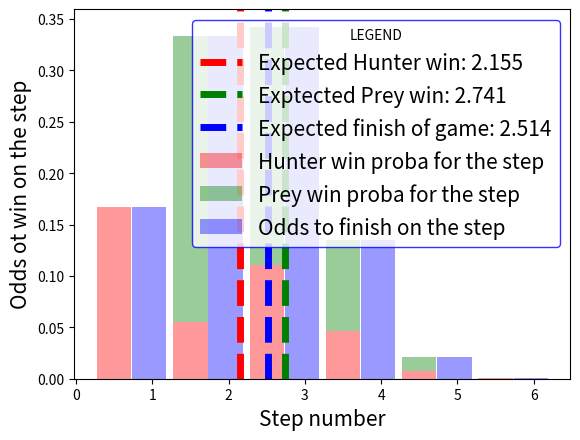
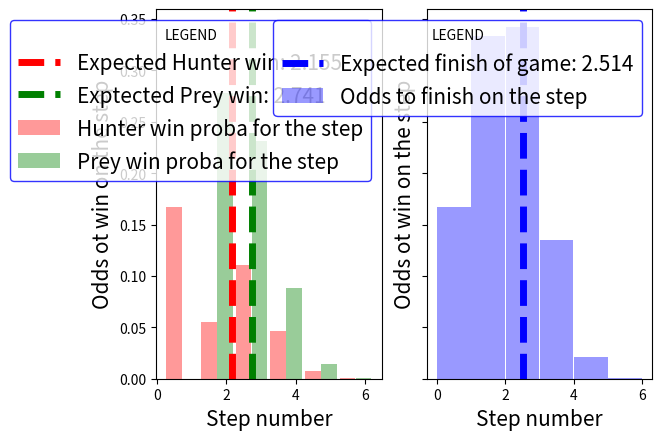
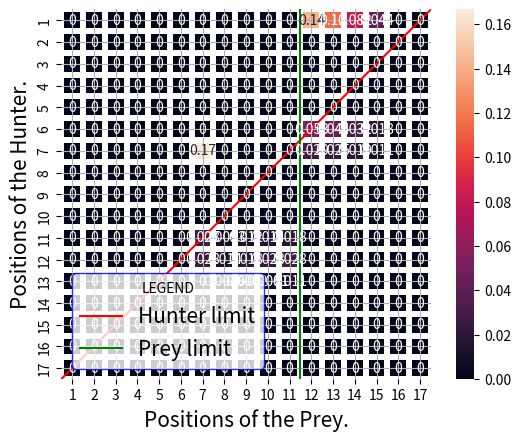

Python code for these plots, in order:
#!/usr/bin/env python3
# -*- coding: utf-8 -*-
"""
@author: evgeniy
"""

import numpy as np
import itertools

import pandas as pd
import seaborn as sn
import matplotlib.pyplot as plt


class PlayerBasic(object):
    def __init__(self, label, 
                 current_pos, 
                 moves, 
#                 weights=None,
                 start_limit=None,
                 end_limit=None):
        self.start_pos = current_pos

        self.current_pos = current_pos
        self.current_pos_proba = 1.0
        self.current_step = 0
#        self.plot_moves = {self.current_step: {self.current_pos: 1.0}
#                           }

        self.moves = moves
#        self.weights = weights if weights is not None else \
#                       [1/len(moves)]*len(moves)
#        assert(len(self.moves) == len(self.weights))

        self.start_limit = start_limit
        self.end_limit = end_limit


class Player(PlayerBasic):
    
    def __init__(self, label, 
                 current_pos, 
                 moves, 
                 weights=None,
                 start_limit=None,
                 end_limit=None):
        super(Player, self).__init__(label, 
                                     current_pos, 
                                     moves, 
                                     start_limit, 
                                     end_limit)
        self.plot_moves = {self.current_step: {self.current_pos: 1.0}
                           }


        self.weights = weights if weights is not None else \
                       [1/len(moves)]*len(moves)
        assert(len(self.moves) == len(self.weights))


#    def get_next_position(self, idx):
#        assert(0 <= idx < len(self.moves))
#        next_pos = self.current_pos + self.moves[idx]
#        weight = self.weights[idx]
#        return next_pos, weight
#        
#    def next_move(self, idx):
#        assert(0 <= idx < len(self.moves))
#        self.current_pos, weight = self.get_next_position(idx)
#        self.current_pos_proba *= weight
#        return self.current_pos, self.current_pos_proba
        
    def get_next_moves(self, input_positions, conditional_proba=1.0):
        result = { }
        for position, proba in input_positions.items():
            temp = self.get_next_move(position, proba, conditional_proba)
            result = {k:result.get(k,0.0) + temp.get(k,0.0) for k in set(result)|set(temp)}
        return result
    
    def get_next_move(self, current_pos, proba, conditional_proba=1.0):
        result = { }
        for move,weight in zip(self.moves, self.weights):
            next_pos = current_pos + move
#            print('weight pos: %d'% proba)
#            print('weight: %d' % weight)
            weight_next_pos = proba * (conditional_proba * weight) 
            result[next_pos] = result.get(next_pos, 0.0) + weight_next_pos
        return result

    def next_moves(self):
        result = { }
        current_plot = self.plot_moves[self.current_step]
#        print(current_plot)
        self.current_step += 1
        
        for current_pos, weight_pos in current_plot.items():
            for idx, (move, weight) in enumerate(zip(self.moves, self.weights)):
                next_pos = current_pos + move
#                print('weight pos: %d'% weight_pos)
#                print('weight: %d' % weight)
                weight_next_pos = weight_pos * weight 
                result[next_pos] = result.get(next_pos, 0.0) + weight_next_pos
        
        self.current_step += 1
        self.plot_moves[self.current_step] = result
        

class GameSimulator(object):
    def __init__(self, hunter, prey, die_size=6):
        assert(die_size >= len(hunter.moves) + len(prey.moves))
        self.hunter = hunter
        self.hunter_weight = len(hunter.moves)/die_size
        self.prey = prey
        self.prey_weight = len(prey.moves)/die_size
        self.die_size = die_size
        self.current_step = 0
        self.plot_moves = {
            self.current_step: {(hunter.current_pos, prey.current_pos): 1.0}
            }

        self.hunter_win = { }
        self.prey_win = { }
            
    @property
    def range_board(self):
        return range(self.hunter.start_pos, self.prey.end_limit + 1)

    def next_step(self):
        result = { }
        plot_moves = self.plot_moves[self.current_step]
        if len(plot_moves) == 0:
            print("The simulation has finished!")
            return
    
        for (hunt_pos, prey_pos), proba in plot_moves.items():
            moves = self.hunter.get_next_move(hunt_pos, proba,
                                              self.hunter_weight)
#            print(moves)
            for pos, proba_pos in moves.items():
                proba_new = proba_pos + result.get((pos,prey_pos), 0.0)
                result[pos, prey_pos] = proba_new 
                
            moves = self.prey.get_next_move(prey_pos, proba, self.prey_weight)
#            print(moves)
            for pos, proba_pos in moves.items():
                proba_new = proba_pos + result.get((hunt_pos,pos), 0.0)
                result[hunt_pos, pos] = proba_new

        hunter_win = { }
        prey_win = { }
        for (hunt_pos, prey_pos), proba in list(result.items()):
            
            if hunt_pos >= prey_pos:
                hunter_win[hunt_pos,prey_pos] = proba
                del result[hunt_pos, prey_pos]
            if prey_pos >= self.prey.end_limit:
                prey_win[hunt_pos,prey_pos] = proba
                del result[hunt_pos, prey_pos]

        self.current_step += 1
        if len(hunter_win) > 0:
            self.hunter_win[self.current_step] = hunter_win
        if len(prey_win) > 0:
            self.prey_win[self.current_step] = prey_win
        self.plot_moves[self.current_step] = result
#        if len(result) == 0:
            

            
    def run_simulation(self):
        print("Start simulation...")
        while len(self.plot_moves[self.current_step]) > 0:
            self.next_step()
        
        print("The simulation finished!")
    ###############################################################

    def proba_win_(self, label, player_win_bysteps):
        proba_sum = 0.0
        print("%s win:" % label)
        print('---------')
        for step in range(1, self.current_step+1):
            if step not in player_win_bysteps.keys():
                proba = 0.0
            else:
                player_win = player_win_bysteps[step]
                proba = sum(player_win.values())
            proba_sum +=  proba
            print("Step: %d, %s win proba: %.5f" % (step, label, proba))
        print('---------')
        print("%s win proba sum: %.5f" % (label,proba_sum))

        
    
    def proba_prey_win(self):
        self.proba_win_("Prey", self.prey_win)        
        
    def proba_hunter_win(self):
        self.proba_win_("Hunter", self.hunter_win)
        
    def print_stats(self):
        print("------------------------------------")
        self.proba_hunter_win()
        self.proba_prey_win()
        print("------------------------------------")
    ###############################################################    
        
    def get_proba_final_bystep(self, step):
        assert len(self.plot_moves.get(self.current_step, {})) == 0, \
               "There are intermediate moves. Simulation not finished!"
        assert 0 <= step <= self.current_step, \
               "Last simulation step is %d, number %d was given"  % \
               (self.current_step, step)
        
        hunter_win = self.hunter_win.get(step, {})
        hunter_proba = sum(hunter_win.values())
        
        prey_win   = self.prey_win.get(step, {})
        prey_proba = sum(prey_win.values())
        
        return hunter_proba, prey_proba
        
    def generate_proba_distribution_win(self):
        hunter_proba = { }
        prey_proba = { }
        for step in range(1, self.current_step+1):
            hunt, prey = self.get_proba_final_bystep(step)
            hunter_proba[step] = hunt
            prey_proba[step]   = prey

        return hunter_proba, prey_proba

    #############################################################    
    def get_proba_bystep(self, step, plot_range):
        assert len(self.plot_moves.get(self.current_step, {})) == 0, \
               "There are intermediate moves. Simulation not finished!"
        assert 0 <= step <= self.current_step, \
               "Last simulation step is %d, number %d was given"  % \
               (self.current_step, step)
#        length = plot_range
        start_pos = self.hunter.start_pos
        result_arr = np.zeros((plot_range, plot_range),
                              dtype=float)

        def update_array(dict_holder):
            for (id01,id02), proba in dict_holder.items():
#                result_arr[id01-start_pos, id02-start_pos] += proba
                result_arr[id01, id02] += proba

        
        for st in range(1, step+1):
            update_array(self.hunter_win.get(st, {}))
            update_array(self.prey_win.get(st, {}))
        
        update_array(self.plot_moves[step])

        return result_arr
        
#    def get_proba_detailed_bystep(self, step):
#       arr = np.sum(self.get_proba_bystep(st) for st in range(1, step+1))
#       s = np.sum(np.sum(arr, axis=0))
#       print(s)
#       return arr

def plot_matrix_proba(array, labels, axes, 
                      prey_end=11):
    axes.set_aspect(1)
    axes.grid(True)
    df_cm = pd.DataFrame(array, 
                         index = labels,
                         columns = labels)

    s_obj = sn.heatmap(df_cm, annot=True, ax=axes, linewidths=3)
#    print(s_obj)
    
    axes.plot([0,len(array)], [len(array),0], 
                                    color='red',
                                    label='Hunter limit')
    axes.set_xlabel("Positions of the Prey.", fontsize=15)
    axes.set_ylabel("Positions of the Hunter.", fontsize=15)    
    axes.plot([prey_end, prey_end], [0, len(array)], 
              color='green',
              label='Prey limit' )
    leg = axes.legend(loc='lower left', 
                      title='LEGEND',
                      fontsize=15,
                      frameon=True) #, bbox_to_anchor=(0.5,-0.1))    
    leg.get_frame().set_edgecolor('b')
    plt.setp(leg.get_title(),fontsize='medium')
    leg.set_zorder(100)

    
def plot_matrix_proba_(df, labels, prey_end=11):

    sn.heatmap(df, annot=True, linewidths=3)
    
    plt.plot([0,len(df)], [len(df),0], 
                                    color='red',
                                    label='Hunter limit')
#    plt.axis.set_xlabel("Positions of the Prey.", fontsize=15)
#    plt.axis.set_ylabel("Positions of the Hunter.", fontsize=15)    
    plt.plot([prey_end, prey_end], [0, len(df)], 
                  color='green',
                  label='Prey limit' )
    leg = plt.legend(loc='lower left', 
                      title='LEGEND',
                      fontsize=15,
                      frameon=True) #, bbox_to_anchor=(0.5,-0.1))    
    leg.get_frame().set_edgecolor('b')
    plt.setp(leg.get_title(),fontsize='medium')
 
    
def plot_stats_bystep(game_simulator):
    gs = game_simulator
    
    ##################################
    f2, ax2 = plt.subplots(1)    
    
    hunt, prey = gs.generate_proba_distribution_win()
    
    hunt = np.array(list(hunt.values()))
    prey = np.array(list(prey.values()))

    xx = np.array(range(1, gs.current_step+1))
    
#    print(sum(hunt) + sum(prey))
    
    ax2.bar(xx - 0.5, 
            hunt, 
            label="Hunter win proba for the step",
            width=0.45,
            color='red',
            alpha=0.4)
    
    ax2.bar(xx - 0.5, 
            prey,
            label="Prey win proba for the step",
            bottom=hunt, 
            width=0.45,
            color='green',
            alpha=0.4)

    ax2.bar(xx - 0.5 + 0.46, 
            prey + hunt,
            label="Odds to finish on the step",
            width=0.45,
            color='blue',
            alpha=0.4)

    hunt_norm = hunt/np.sum(hunt)
    hunt_mean = np.sum(hunt_norm*np.arange(1, gs.current_step+1))
    
#    print(hunt_mean)

    prey_norm = prey/np.sum(prey)    
    prey_mean = np.sum(prey_norm*np.arange(1, gs.current_step+1))

#    print(prey_mean)

    ax2.axvline(hunt_mean,
                label="Expected Hunter win: %.3f"%hunt_mean,
                color='red',
                alpha=1,
                linestyle='dashed', 
                linewidth=5)
 
    ax2.axvline(prey_mean, 
                label="Exptected Prey win: %.3f"%prey_mean,
                color='green',
                alpha=1,
                linestyle='dashed', 
                linewidth=5)

    finish_mean = np.sum((prey+hunt)*np.arange(1, gs.current_step+1)) 
    ax2.axvline(finish_mean, 
                label="Expected finish of game: %.3f"%finish_mean,
                color='blue',
                alpha=1,
                linestyle='dashed', 
                linewidth=5)
    
    ax2.set_xlabel("Step number", fontsize=15)
    ax2.set_ylabel("Odds ot win on the step", fontsize=15)
    leg = ax2.legend(loc='upper right', 
                      title='LEGEND',
                      fontsize=15,
                      frameon=True) #, bbox_to_anchor=(0.5,-0.1))    
    leg.get_frame().set_edgecolor('b')
    plt.setp(leg.get_title(),fontsize='medium')

    xticks = ax2.xaxis.get_major_ticks()
    xticks[0].label1.set_visible(False)
    xticks[-1].label1.set_visible(False)

    
    return f2, ax2
    

def plot_stats_sharey_bystep(game_simulator):
    
    gs = game_simulator
    #############################################        
    fig, (ax1, ax2) = plt.subplots(1, 2, sharey=True)
     
#    fig.subplots_adjust(vspace=0.5)
#    plt.setp([a.get_xticklabels() for a in fig.axes[:-1]], visible=False)
    
    #############################################
    xx = np.array(range(1, gs.current_step+1))
        
    hunt, prey = gs.generate_proba_distribution_win()
    
    hunt = np.array(list(hunt.values()))
    prey = np.array(list(prey.values()))
    
#    print(sum(hunt) + sum(prey))
    
    ax1.bar(xx - 0.5, 
            hunt, 
            label="Hunter win proba for the step",
            width=0.45,
            color='red',
            alpha=0.4)
    
    ax1.bar(xx- 0.5 + 0.46, 
            prey,
            label="Prey win proba for the step",
            width=0.45,
            color='green',
            alpha=0.4)

    hunt_norm = hunt/np.sum(hunt)
    hunt_mean = np.sum(hunt_norm*np.arange(1, gs.current_step+1))
    
#    print(hunt_mean)

    prey_norm = prey/np.sum(prey)    
    prey_mean = np.sum(prey_norm*np.arange(1, gs.current_step+1))

#    print(prey_mean)

    ax1.axvline(hunt_mean,
                label="Expected Hunter win: %.3f"%hunt_mean,
                color='red',
                alpha=1,
                linestyle='dashed', 
                linewidth=5)
 
    ax1.axvline(prey_mean, 
                label="Exptected Prey win: %.3f"%prey_mean,
                color='green',
                alpha=1,
                linestyle='dashed', 
                linewidth=5)

    ax1.set_xlabel("Step number", fontsize=15)
    ax1.set_ylabel("Odds ot win on the step", fontsize=15)

    leg = ax1.legend(loc='upper right', 
                      title='LEGEND',
                      fontsize=15,
                      frameon=True) #, bbox_to_anchor=(0.5,-0.1))    
    leg.get_frame().set_edgecolor('b')
    plt.setp(leg.get_title(),fontsize='medium')


    ############################################
    
    ax2.bar(xx - 0.5, 
            prey + hunt,
            label="Odds to finish on the step",
            width=0.98,
            color='blue',
            alpha=0.4)


    finish_mean = np.sum((prey+hunt)*np.arange(1, gs.current_step+1)) 
    ax2.axvline(finish_mean, 
                label="Expected finish of game: %.3f"%finish_mean,
                color='blue',
                alpha=1,
                linestyle='dashed', 
                linewidth=5)
    
#    plt.xticks(xx[:-1] + 0.5, labels)
#    labels=list(map(str, list( range(1, gs.prey.end_limit+6) )))
    ##################################
    ax2.set_xlabel("Step number", fontsize=15)
    ax2.set_ylabel("Odds ot win on the step", fontsize=15)

    leg = ax2.legend(loc='upper right', 
                      title='LEGEND',
                      fontsize=15,
                      frameon=True) #, bbox_to_anchor=(0.5,-0.1))    
    leg.get_frame().set_edgecolor('b')
    plt.setp(leg.get_title(),fontsize='medium')
    
   
    # Hide first and last ticks - not needed
    xticks = ax1.xaxis.get_major_ticks()
    xticks[0].label1.set_visible(False)
    xticks[-1].label1.set_visible(False)

    xticks = ax2.xaxis.get_major_ticks()
    xticks[0].label1.set_visible(False)
    xticks[-1].label1.set_visible(False)
    
    
    return fig, (ax1, ax2)    
    
if __name__ == "__main__":
    hunter_moves = [5, 6]
    hunter_weights = None
    [1/2, 1/2]
    
    prey_moves = [1, 2, 3, 4]
    prey_weights = None
    [1/4, 1/4, 1/4, 1/4]
    
    hunter_start = 1
    prey_start = 7
    prey_end = 12
    
    hunter = Player("Hunter", current_pos=hunter_start-1,
                    moves=hunter_moves, 
                    weights=hunter_weights)
    prey = Player("Prey", current_pos=prey_start-1, 
                    moves=prey_moves, 
                    weights=prey_weights,
                    end_limit=prey_end-1)
    
            
    gs = GameSimulator(hunter, prey, die_size=6)    

    gs.run_simulation()
    

    ax2 = plot_stats_bystep(gs)
    
    ax01, ax02 = plot_stats_sharey_bystep(gs)
    
    f, ax1 = plt.subplots(1)
    
    
    plot_range = gs.prey.end_limit + gs.die_size
    labels=list(map(str, list( range(1, plot_range+1) )))
    
    arr3 = gs.get_proba_bystep(gs.current_step, len(labels))
    

    plot_matrix_proba(arr3, 
                      labels=labels,
                      axes=ax1,
                      prey_end=gs.prey.end_limit)
    plt.show()